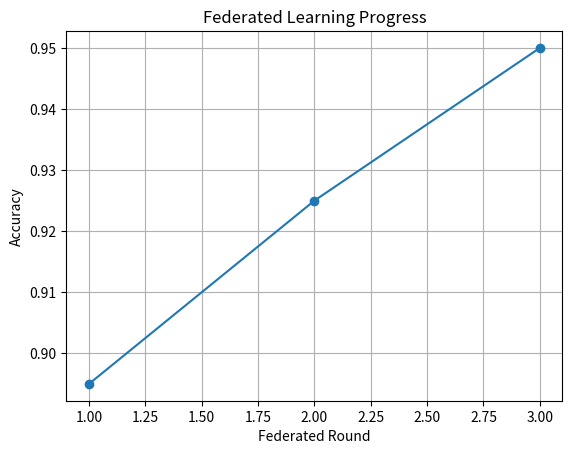

Write Python code to recreate this figure.
import matplotlib.pyplot as plt

accuracy_history = [0.895, 0.925, 0.950]
rounds = [1, 2, 3]

plt.plot(rounds, accuracy_history, marker="o")
plt.xlabel("Federated Round")
plt.ylabel("Accuracy")
plt.title("Federated Learning Progress")
plt.grid(True)
plt.show()
